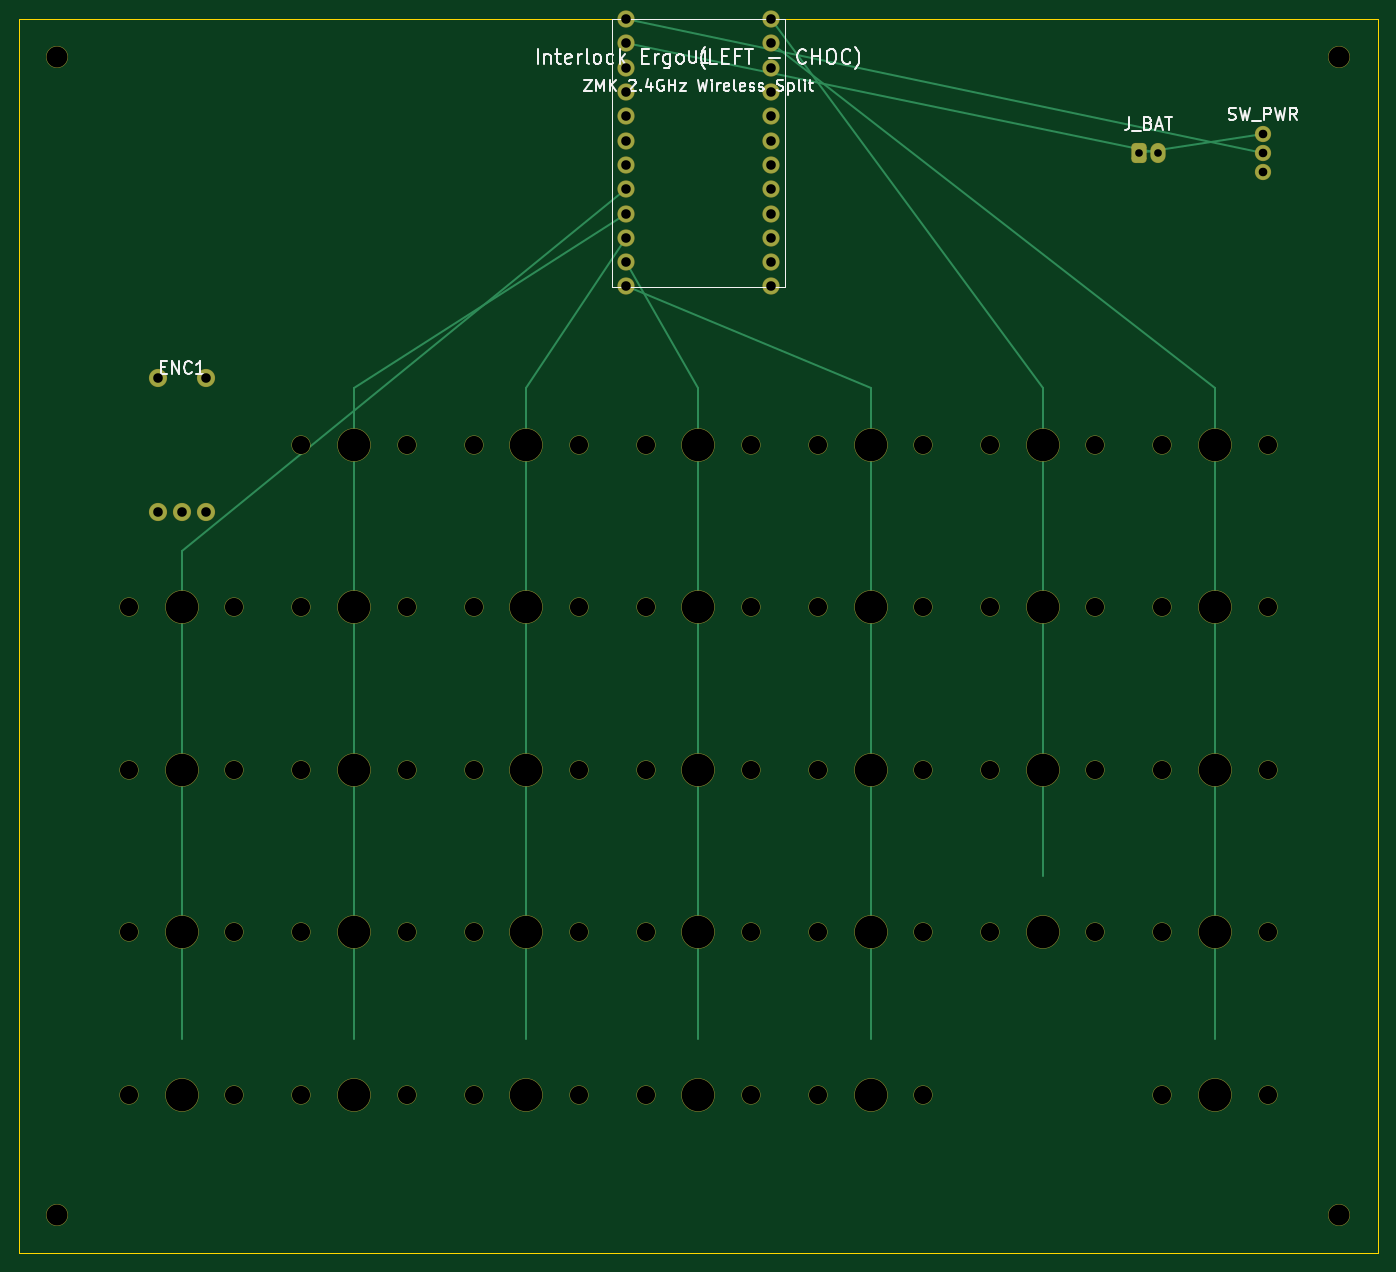
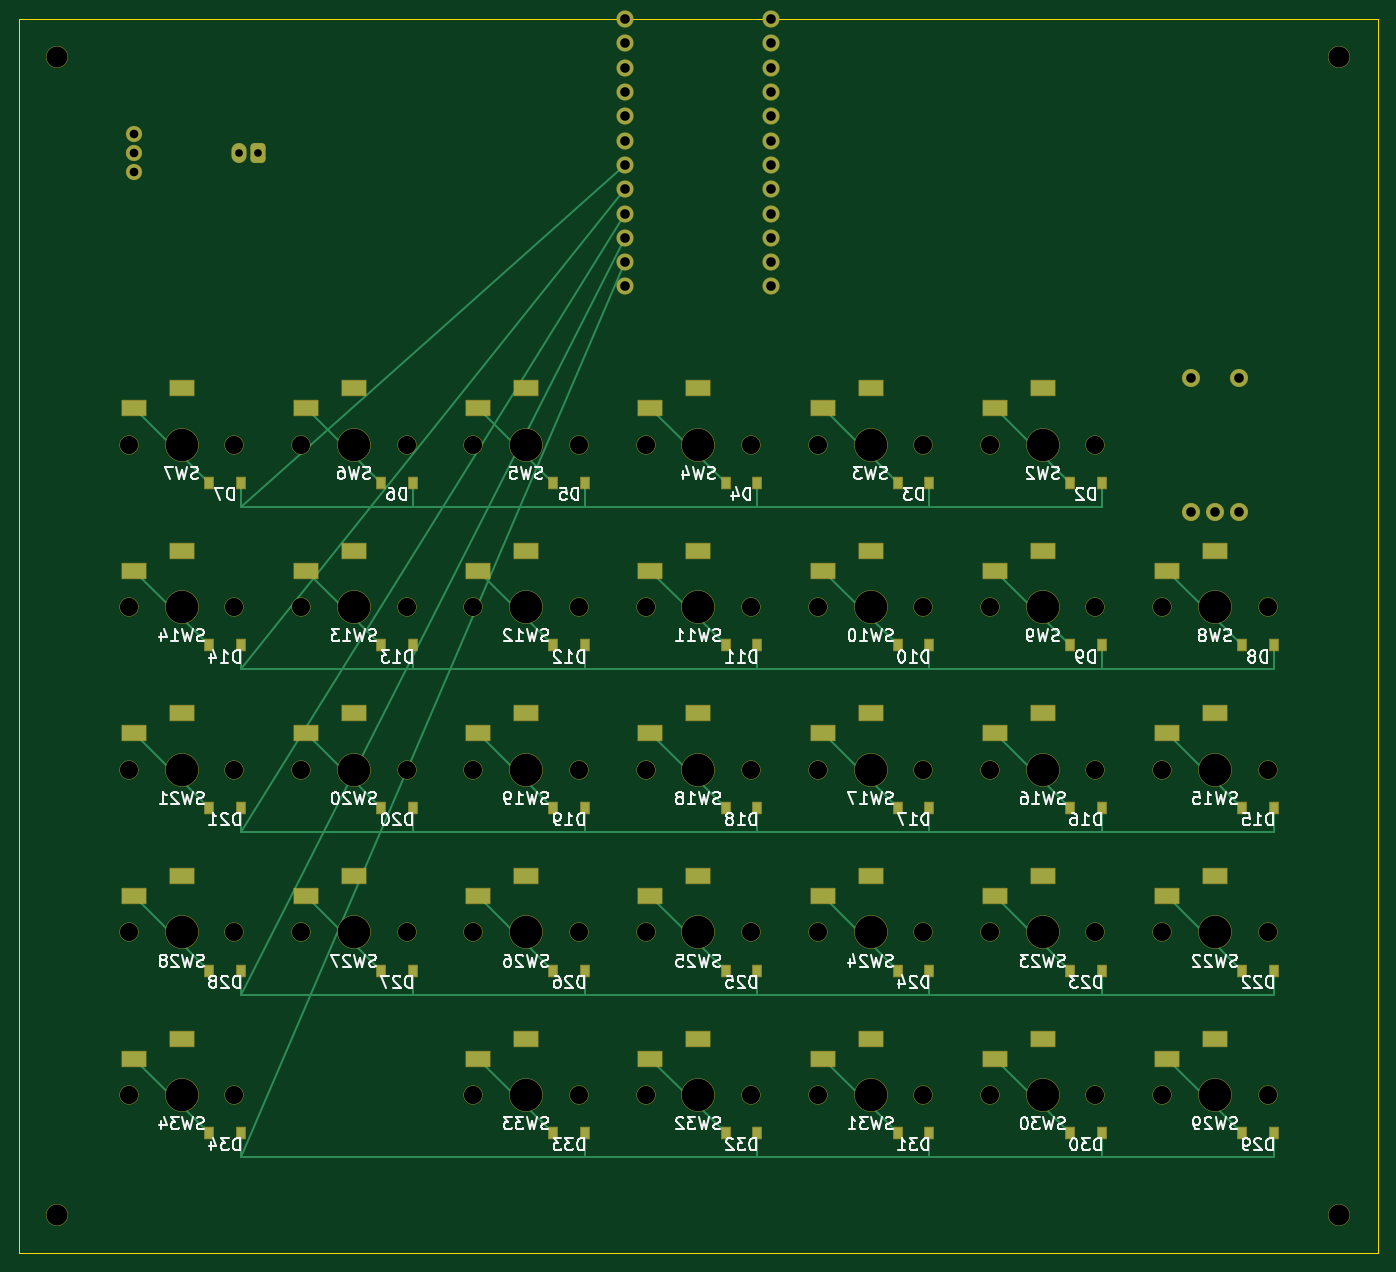
Circuit board: 8 layer files. Board 142.0 x 129.0 mm.
- bottom_copper: interlock_ergo_left_choc-B_Cu.gbl (17356 bytes)
- bottom_mask: interlock_ergo_left_choc-B_Mask.gbs (10062 bytes)
- bottom_silk: interlock_ergo_left_choc-B_Silkscreen.gbo (122465 bytes)
- outline: interlock_ergo_left_choc-Edge_Cuts.gm1 (578 bytes)
- top_copper: interlock_ergo_left_choc-F_Cu.gtl (5198 bytes)
- top_mask: interlock_ergo_left_choc-F_Mask.gts (5708 bytes)
- top_silk: interlock_ergo_left_choc-F_Silkscreen.gto (22845 bytes)
- drill: interlock_ergo_left_choc.drl (2368 bytes)

=== bottom_copper: interlock_ergo_left_choc-B_Cu.gbl (17356 bytes, source omitted) ===
=== bottom_mask: interlock_ergo_left_choc-B_Mask.gbs (10062 bytes, source omitted) ===
=== bottom_silk: interlock_ergo_left_choc-B_Silkscreen.gbo (122465 bytes, source omitted) ===
=== outline: interlock_ergo_left_choc-Edge_Cuts.gm1 ===
%TF.GenerationSoftware,KiCad,Pcbnew,10.0.6*%
%TF.CreationDate,2026-11-05T05:16:05-08:00*%
%TF.ProjectId,interlock_ergo_left_choc,696e7465-726c-46f6-936b-5f6572676f5f,rev?*%
%TF.SameCoordinates,Original*%
%TF.FileFunction,Profile,NP*%
%FSLAX46Y46*%
G04 Gerber Fmt 4.6, Leading zero omitted, Abs format (unit mm)*
G04 Created by KiCad (PCBNEW 10.0.6) date 2026-11-05 05:16:05*
%MOMM*%
%LPD*%
G01*
G04 APERTURE LIST*
%TA.AperFunction,Profile*%
%ADD10C,0.150000*%
%TD*%
G04 APERTURE END LIST*
D10*
X0Y0D02*
X142000000Y0D01*
X142000000Y-129000000D01*
X0Y-129000000D01*
X0Y0D01*
M02*

=== top_copper: interlock_ergo_left_choc-F_Cu.gtl ===
%TF.GenerationSoftware,KiCad,Pcbnew,10.0.6*%
%TF.CreationDate,2026-11-05T05:16:05-08:00*%
%TF.ProjectId,interlock_ergo_left_choc,696e7465-726c-46f6-936b-5f6572676f5f,rev?*%
%TF.SameCoordinates,Original*%
%TF.FileFunction,Copper,L1,Top*%
%TF.FilePolarity,Positive*%
%FSLAX46Y46*%
G04 Gerber Fmt 4.6, Leading zero omitted, Abs format (unit mm)*
G04 Created by KiCad (PCBNEW 10.0.6) date 2026-11-05 05:16:05*
%MOMM*%
%LPD*%
G01*
G04 APERTURE LIST*
G04 Aperture macros list*
%AMRoundRect*
0 Rectangle with rounded corners*
0 $1 Rounding radius*
0 $2 $3 $4 $5 $6 $7 $8 $9 X,Y pos of 4 corners*
0 Add a 4 corners polygon primitive as box body*
4,1,4,$2,$3,$4,$5,$6,$7,$8,$9,$2,$3,0*
0 Add four circle primitives for the rounded corners*
1,1,$1+$1,$2,$3*
1,1,$1+$1,$4,$5*
1,1,$1+$1,$6,$7*
1,1,$1+$1,$8,$9*
0 Add four rect primitives between the rounded corners*
20,1,$1+$1,$2,$3,$4,$5,0*
20,1,$1+$1,$4,$5,$6,$7,0*
20,1,$1+$1,$6,$7,$8,$9,0*
20,1,$1+$1,$8,$9,$2,$3,0*%
G04 Aperture macros list end*
%TA.AperFunction,ComponentPad*%
%ADD10C,1.700000*%
%TD*%
%TA.AperFunction,ComponentPad*%
%ADD11C,1.800000*%
%TD*%
%TA.AperFunction,ComponentPad*%
%ADD12C,1.600000*%
%TD*%
%TA.AperFunction,ComponentPad*%
%ADD13RoundRect,0.375000X-0.375000X-0.625000X0.375000X-0.625000X0.375000X0.625000X-0.375000X0.625000X0*%
%TD*%
%TA.AperFunction,ComponentPad*%
%ADD14O,1.500000X2.000000*%
%TD*%
%TA.AperFunction,Conductor*%
%ADD15C,0.250000*%
%TD*%
G04 APERTURE END LIST*
D10*
%TO.P,U1,1*%
%TO.N,BAT_PLUS*%
X63380000Y-30000D03*
%TO.P,U1,13*%
%TO.N,COL5*%
X78620000Y-30000D03*
%TO.P,U1,2*%
%TO.N,GND*%
X63380000Y-2570000D03*
%TO.P,U1,14*%
%TO.N,COL6*%
X78620000Y-2570000D03*
%TO.P,U1,3*%
%TO.N,GND*%
X63380000Y-5110000D03*
%TO.P,U1,15*%
X78620000Y-5110000D03*
%TO.P,U1,4*%
%TO.N,VCC*%
X63380000Y-7650000D03*
%TO.P,U1,16*%
%TO.N,GND*%
X78620000Y-7650000D03*
%TO.P,U1,5*%
%TO.N,ENC_A*%
X63380000Y-10190000D03*
%TO.P,U1,17*%
%TO.N,GND*%
X78620000Y-10190000D03*
%TO.P,U1,6*%
%TO.N,ENC_B*%
X63380000Y-12730000D03*
%TO.P,U1,18*%
%TO.N,GND*%
X78620000Y-12730000D03*
%TO.P,U1,7*%
X63380000Y-15270000D03*
%TO.P,U1,19*%
%TO.N,ROW0*%
X78620000Y-15270000D03*
%TO.P,U1,8*%
%TO.N,COL0*%
X63380000Y-17810000D03*
%TO.P,U1,20*%
%TO.N,ROW1*%
X78620000Y-17810000D03*
%TO.P,U1,9*%
%TO.N,COL1*%
X63380000Y-20350000D03*
%TO.P,U1,21*%
%TO.N,ROW2*%
X78620000Y-20350000D03*
%TO.P,U1,10*%
%TO.N,COL2*%
X63380000Y-22890000D03*
%TO.P,U1,22*%
%TO.N,ROW3*%
X78620000Y-22890000D03*
%TO.P,U1,11*%
%TO.N,COL3*%
X63380000Y-25430000D03*
%TO.P,U1,23*%
%TO.N,ROW4*%
X78620000Y-25430000D03*
%TO.P,U1,12*%
%TO.N,COL4*%
X63380000Y-27970000D03*
%TO.P,U1,24*%
%TO.N,GND*%
X78620000Y-27970000D03*
%TD*%
D11*
%TO.P,ENC1,A*%
%TO.N,ENC_A*%
X14500000Y-51500000D03*
%TO.P,ENC1,C*%
%TO.N,GND*%
X17000000Y-51500000D03*
%TO.P,ENC1,B*%
%TO.N,ENC_B*%
X19500000Y-51500000D03*
%TO.P,ENC1,S1*%
%TO.N,COL0*%
X14500000Y-37500000D03*
%TO.P,ENC1,S2*%
%TO.N,ROW0*%
X19500000Y-37500000D03*
%TD*%
D12*
%TO.P,SW_PWR,1*%
%TO.N,BAT_PLUS*%
X130000000Y-12000000D03*
%TO.P,SW_PWR,2*%
%TO.N,RAW*%
X130000000Y-14000000D03*
%TO.P,SW_PWR,3*%
%TO.N,N/C*%
X130000000Y-16000000D03*
%TD*%
D13*
%TO.P,J_BAT,1*%
%TO.N,BAT_PLUS*%
X117000000Y-14000000D03*
D14*
%TO.P,J_BAT,2*%
%TO.N,GND*%
X119000000Y-14000000D03*
%TD*%
%TO.N,COL0*%
D15*
X17000000Y-55600000D02*
X17000000Y-72600000D01*
X17000000Y-72600000D02*
X17000000Y-89600000D01*
X17000000Y-89600000D02*
X17000000Y-106600000D01*
%TO.N,COL1*%
X35000000Y-38600000D02*
X35000000Y-55600000D01*
X35000000Y-55600000D02*
X35000000Y-72600000D01*
X35000000Y-72600000D02*
X35000000Y-89600000D01*
X35000000Y-89600000D02*
X35000000Y-106600000D01*
%TO.N,COL2*%
X53000000Y-38600000D02*
X53000000Y-55600000D01*
X53000000Y-55600000D02*
X53000000Y-72600000D01*
X53000000Y-72600000D02*
X53000000Y-89600000D01*
X53000000Y-89600000D02*
X53000000Y-106600000D01*
%TO.N,COL3*%
X71000000Y-38600000D02*
X71000000Y-55600000D01*
X71000000Y-55600000D02*
X71000000Y-72600000D01*
X71000000Y-72600000D02*
X71000000Y-89600000D01*
X71000000Y-89600000D02*
X71000000Y-106600000D01*
%TO.N,COL4*%
X89000000Y-38600000D02*
X89000000Y-55600000D01*
X89000000Y-55600000D02*
X89000000Y-72600000D01*
X89000000Y-72600000D02*
X89000000Y-89600000D01*
X89000000Y-89600000D02*
X89000000Y-106600000D01*
%TO.N,COL5*%
X107000000Y-38600000D02*
X107000000Y-55600000D01*
X107000000Y-55600000D02*
X107000000Y-72600000D01*
X107000000Y-72600000D02*
X107000000Y-89600000D01*
%TO.N,COL6*%
X125000000Y-38600000D02*
X125000000Y-55600000D01*
X125000000Y-55600000D02*
X125000000Y-72600000D01*
X125000000Y-72600000D02*
X125000000Y-89600000D01*
X125000000Y-89600000D02*
X125000000Y-106600000D01*
%TO.N,COL0*%
X17000000Y-55600000D02*
X63380000Y-17810000D01*
%TO.N,COL1*%
X35000000Y-38600000D02*
X63380000Y-20350000D01*
%TO.N,COL2*%
X53000000Y-38600000D02*
X63380000Y-22890000D01*
%TO.N,COL3*%
X71000000Y-38600000D02*
X63380000Y-25430000D01*
%TO.N,COL4*%
X89000000Y-38600000D02*
X63380000Y-27970000D01*
%TO.N,COL5*%
X107000000Y-38600000D02*
X78620000Y-30000D01*
%TO.N,COL6*%
X125000000Y-38600000D02*
X78620000Y-2570000D01*
%TO.N,BAT_PLUS*%
X117000000Y-14000000D02*
X130000000Y-12000000D01*
%TO.N,RAW*%
X130000000Y-14000000D02*
X63380000Y-30000D01*
%TO.N,GND*%
X119000000Y-14000000D02*
X63380000Y-2570000D01*
%TD*%
M02*

=== top_mask: interlock_ergo_left_choc-F_Mask.gts ===
%TF.GenerationSoftware,KiCad,Pcbnew,10.0.6*%
%TF.CreationDate,2026-11-05T05:16:05-08:00*%
%TF.ProjectId,interlock_ergo_left_choc,696e7465-726c-46f6-936b-5f6572676f5f,rev?*%
%TF.SameCoordinates,Original*%
%TF.FileFunction,Soldermask,Top*%
%TF.FilePolarity,Negative*%
%FSLAX46Y46*%
G04 Gerber Fmt 4.6, Leading zero omitted, Abs format (unit mm)*
G04 Created by KiCad (PCBNEW 10.0.6) date 2026-11-05 05:16:05*
%MOMM*%
%LPD*%
G01*
G04 APERTURE LIST*
G04 Aperture macros list*
%AMRoundRect*
0 Rectangle with rounded corners*
0 $1 Rounding radius*
0 $2 $3 $4 $5 $6 $7 $8 $9 X,Y pos of 4 corners*
0 Add a 4 corners polygon primitive as box body*
4,1,4,$2,$3,$4,$5,$6,$7,$8,$9,$2,$3,0*
0 Add four circle primitives for the rounded corners*
1,1,$1+$1,$2,$3*
1,1,$1+$1,$4,$5*
1,1,$1+$1,$6,$7*
1,1,$1+$1,$8,$9*
0 Add four rect primitives between the rounded corners*
20,1,$1+$1,$2,$3,$4,$5,0*
20,1,$1+$1,$4,$5,$6,$7,0*
20,1,$1+$1,$6,$7,$8,$9,0*
20,1,$1+$1,$8,$9,$2,$3,0*%
G04 Aperture macros list end*
%ADD10C,2.300000*%
%ADD11C,3.500000*%
%ADD12C,2.000000*%
%ADD13C,1.800000*%
%ADD14C,1.900000*%
%ADD15C,1.700000*%
%ADD16RoundRect,0.425000X-0.375000X-0.625000X0.375000X-0.625000X0.375000X0.625000X-0.375000X0.625000X0*%
%ADD17O,1.600000X2.100000*%
G04 APERTURE END LIST*
D10*
%TO.C,*%
X4000000Y-4000000D03*
%TD*%
%TO.C,*%
X138000000Y-4000000D03*
%TD*%
%TO.C,*%
X4000000Y-125000000D03*
%TD*%
%TO.C,*%
X138000000Y-125000000D03*
%TD*%
D11*
%TO.C,SW2*%
X35000000Y-44500000D03*
D12*
X29500000Y-44500000D03*
X40500000Y-44500000D03*
%TD*%
D11*
%TO.C,SW3*%
X53000000Y-44500000D03*
D12*
X47500000Y-44500000D03*
X58500000Y-44500000D03*
%TD*%
D11*
%TO.C,SW4*%
X71000000Y-44500000D03*
D12*
X65500000Y-44500000D03*
X76500000Y-44500000D03*
%TD*%
D11*
%TO.C,SW5*%
X89000000Y-44500000D03*
D12*
X83500000Y-44500000D03*
X94500000Y-44500000D03*
%TD*%
D11*
%TO.C,SW6*%
X107000000Y-44500000D03*
D12*
X101500000Y-44500000D03*
X112500000Y-44500000D03*
%TD*%
D11*
%TO.C,SW7*%
X125000000Y-44500000D03*
D12*
X119500000Y-44500000D03*
X130500000Y-44500000D03*
%TD*%
D11*
%TO.C,SW8*%
X17000000Y-61500000D03*
D12*
X11500000Y-61500000D03*
X22500000Y-61500000D03*
%TD*%
D11*
%TO.C,SW9*%
X35000000Y-61500000D03*
D12*
X29500000Y-61500000D03*
X40500000Y-61500000D03*
%TD*%
D11*
%TO.C,SW10*%
X53000000Y-61500000D03*
D12*
X47500000Y-61500000D03*
X58500000Y-61500000D03*
%TD*%
D11*
%TO.C,SW11*%
X71000000Y-61500000D03*
D12*
X65500000Y-61500000D03*
X76500000Y-61500000D03*
%TD*%
D11*
%TO.C,SW12*%
X89000000Y-61500000D03*
D12*
X83500000Y-61500000D03*
X94500000Y-61500000D03*
%TD*%
D11*
%TO.C,SW13*%
X107000000Y-61500000D03*
D12*
X101500000Y-61500000D03*
X112500000Y-61500000D03*
%TD*%
D11*
%TO.C,SW14*%
X125000000Y-61500000D03*
D12*
X119500000Y-61500000D03*
X130500000Y-61500000D03*
%TD*%
D11*
%TO.C,SW15*%
X17000000Y-78500000D03*
D12*
X11500000Y-78500000D03*
X22500000Y-78500000D03*
%TD*%
D11*
%TO.C,SW16*%
X35000000Y-78500000D03*
D12*
X29500000Y-78500000D03*
X40500000Y-78500000D03*
%TD*%
D11*
%TO.C,SW17*%
X53000000Y-78500000D03*
D12*
X47500000Y-78500000D03*
X58500000Y-78500000D03*
%TD*%
D11*
%TO.C,SW18*%
X71000000Y-78500000D03*
D12*
X65500000Y-78500000D03*
X76500000Y-78500000D03*
%TD*%
D11*
%TO.C,SW19*%
X89000000Y-78500000D03*
D12*
X83500000Y-78500000D03*
X94500000Y-78500000D03*
%TD*%
D11*
%TO.C,SW20*%
X107000000Y-78500000D03*
D12*
X101500000Y-78500000D03*
X112500000Y-78500000D03*
%TD*%
D11*
%TO.C,SW21*%
X125000000Y-78500000D03*
D12*
X119500000Y-78500000D03*
X130500000Y-78500000D03*
%TD*%
D11*
%TO.C,SW22*%
X17000000Y-95500000D03*
D12*
X11500000Y-95500000D03*
X22500000Y-95500000D03*
%TD*%
D11*
%TO.C,SW23*%
X35000000Y-95500000D03*
D12*
X29500000Y-95500000D03*
X40500000Y-95500000D03*
%TD*%
D11*
%TO.C,SW24*%
X53000000Y-95500000D03*
D12*
X47500000Y-95500000D03*
X58500000Y-95500000D03*
%TD*%
D11*
%TO.C,SW25*%
X71000000Y-95500000D03*
D12*
X65500000Y-95500000D03*
X76500000Y-95500000D03*
%TD*%
D11*
%TO.C,SW26*%
X89000000Y-95500000D03*
D12*
X83500000Y-95500000D03*
X94500000Y-95500000D03*
%TD*%
D11*
%TO.C,SW27*%
X107000000Y-95500000D03*
D12*
X101500000Y-95500000D03*
X112500000Y-95500000D03*
%TD*%
D11*
%TO.C,SW28*%
X125000000Y-95500000D03*
D12*
X119500000Y-95500000D03*
X130500000Y-95500000D03*
%TD*%
D11*
%TO.C,SW29*%
X17000000Y-112500000D03*
D12*
X11500000Y-112500000D03*
X22500000Y-112500000D03*
%TD*%
D11*
%TO.C,SW30*%
X35000000Y-112500000D03*
D12*
X29500000Y-112500000D03*
X40500000Y-112500000D03*
%TD*%
D11*
%TO.C,SW31*%
X53000000Y-112500000D03*
D12*
X47500000Y-112500000D03*
X58500000Y-112500000D03*
%TD*%
D11*
%TO.C,SW32*%
X71000000Y-112500000D03*
D12*
X65500000Y-112500000D03*
X76500000Y-112500000D03*
%TD*%
D11*
%TO.C,SW33*%
X89000000Y-112500000D03*
D12*
X83500000Y-112500000D03*
X94500000Y-112500000D03*
%TD*%
D11*
%TO.C,SW34*%
X125000000Y-112500000D03*
D12*
X119500000Y-112500000D03*
X130500000Y-112500000D03*
%TD*%
D13*
%TO.C,U1*%
X63380000Y-30000D03*
X78620000Y-30000D03*
X63380000Y-2570000D03*
X78620000Y-2570000D03*
X63380000Y-5110000D03*
X78620000Y-5110000D03*
X63380000Y-7650000D03*
X78620000Y-7650000D03*
X63380000Y-10190000D03*
X78620000Y-10190000D03*
X63380000Y-12730000D03*
X78620000Y-12730000D03*
X63380000Y-15270000D03*
X78620000Y-15270000D03*
X63380000Y-17810000D03*
X78620000Y-17810000D03*
X63380000Y-20350000D03*
X78620000Y-20350000D03*
X63380000Y-22890000D03*
X78620000Y-22890000D03*
X63380000Y-25430000D03*
X78620000Y-25430000D03*
X63380000Y-27970000D03*
X78620000Y-27970000D03*
%TD*%
D14*
%TO.C,ENC1*%
X14500000Y-51500000D03*
X17000000Y-51500000D03*
X19500000Y-51500000D03*
X14500000Y-37500000D03*
X19500000Y-37500000D03*
%TD*%
D15*
%TO.C,SW_PWR*%
X130000000Y-12000000D03*
X130000000Y-14000000D03*
X130000000Y-16000000D03*
%TD*%
D16*
%TO.C,J_BAT*%
X117000000Y-14000000D03*
D17*
X119000000Y-14000000D03*
%TD*%
M02*

=== top_silk: interlock_ergo_left_choc-F_Silkscreen.gto (22845 bytes, source omitted) ===
=== drill: interlock_ergo_left_choc.drl ===
M48
; DRILL file KiCad 10.0.6 date 2026-11-05T05:16:06
; FORMAT={-:-/ absolute / metric / decimal}
; #@! TF.CreationDate,2026-11-05T05:16:06-08:00
; #@! TF.GenerationSoftware,Kicad,Pcbnew,10.0.6
; #@! TF.FileFunction,MixedPlating,1,2
FMAT,2
METRIC
; #@! TA.AperFunction,Plated,PTH,ComponentDrill
T1C0.800
; #@! TA.AperFunction,Plated,PTH,ComponentDrill
T2C0.900
; #@! TA.AperFunction,Plated,PTH,ComponentDrill
T3C1.000
; #@! TA.AperFunction,NonPlated,NPTH,ComponentDrill
T4C1.900
; #@! TA.AperFunction,NonPlated,NPTH,ComponentDrill
T5C2.200
; #@! TA.AperFunction,NonPlated,NPTH,ComponentDrill
T6C3.400
%
G90
G05
T1
X117.0Y-14.0
X119.0Y-14.0
T2
X130.0Y-12.0
X130.0Y-14.0
X130.0Y-16.0
T3
X14.5Y-37.5
X14.5Y-51.5
X17.0Y-51.5
X19.5Y-37.5
X19.5Y-51.5
X63.38Y-0.03
X63.38Y-2.57
X63.38Y-5.11
X63.38Y-7.65
X63.38Y-10.19
X63.38Y-12.73
X63.38Y-15.27
X63.38Y-17.81
X63.38Y-20.35
X63.38Y-22.89
X63.38Y-25.43
X63.38Y-27.97
X78.62Y-0.03
X78.62Y-2.57
X78.62Y-5.11
X78.62Y-7.65
X78.62Y-10.19
X78.62Y-12.73
X78.62Y-15.27
X78.62Y-17.81
X78.62Y-20.35
X78.62Y-22.89
X78.62Y-25.43
X78.62Y-27.97
T4
X11.5Y-61.5
X11.5Y-78.5
X11.5Y-95.5
X11.5Y-112.5
X22.5Y-61.5
X22.5Y-78.5
X22.5Y-95.5
X22.5Y-112.5
X29.5Y-44.5
X29.5Y-61.5
X29.5Y-78.5
X29.5Y-95.5
X29.5Y-112.5
X40.5Y-44.5
X40.5Y-61.5
X40.5Y-78.5
X40.5Y-95.5
X40.5Y-112.5
X47.5Y-44.5
X47.5Y-61.5
X47.5Y-78.5
X47.5Y-95.5
X47.5Y-112.5
X58.5Y-44.5
X58.5Y-61.5
X58.5Y-78.5
X58.5Y-95.5
X58.5Y-112.5
X65.5Y-44.5
X65.5Y-61.5
X65.5Y-78.5
X65.5Y-95.5
X65.5Y-112.5
X76.5Y-44.5
X76.5Y-61.5
X76.5Y-78.5
X76.5Y-95.5
X76.5Y-112.5
X83.5Y-44.5
X83.5Y-61.5
X83.5Y-78.5
X83.5Y-95.5
X83.5Y-112.5
X94.5Y-44.5
X94.5Y-61.5
X94.5Y-78.5
X94.5Y-95.5
X94.5Y-112.5
X101.5Y-44.5
X101.5Y-61.5
X101.5Y-78.5
X101.5Y-95.5
X112.5Y-44.5
X112.5Y-61.5
X112.5Y-78.5
X112.5Y-95.5
X119.5Y-44.5
X119.5Y-61.5
X119.5Y-78.5
X119.5Y-95.5
X119.5Y-112.5
X130.5Y-44.5
X130.5Y-61.5
X130.5Y-78.5
X130.5Y-95.5
X130.5Y-112.5
T5
X4.0Y-4.0
X4.0Y-125.0
X138.0Y-4.0
X138.0Y-125.0
T6
X17.0Y-61.5
X17.0Y-78.5
X17.0Y-95.5
X17.0Y-112.5
X35.0Y-44.5
X35.0Y-61.5
X35.0Y-78.5
X35.0Y-95.5
X35.0Y-112.5
X53.0Y-44.5
X53.0Y-61.5
X53.0Y-78.5
X53.0Y-95.5
X53.0Y-112.5
X71.0Y-44.5
X71.0Y-61.5
X71.0Y-78.5
X71.0Y-95.5
X71.0Y-112.5
X89.0Y-44.5
X89.0Y-61.5
X89.0Y-78.5
X89.0Y-95.5
X89.0Y-112.5
X107.0Y-44.5
X107.0Y-61.5
X107.0Y-78.5
X107.0Y-95.5
X125.0Y-44.5
X125.0Y-61.5
X125.0Y-78.5
X125.0Y-95.5
X125.0Y-112.5
M30
